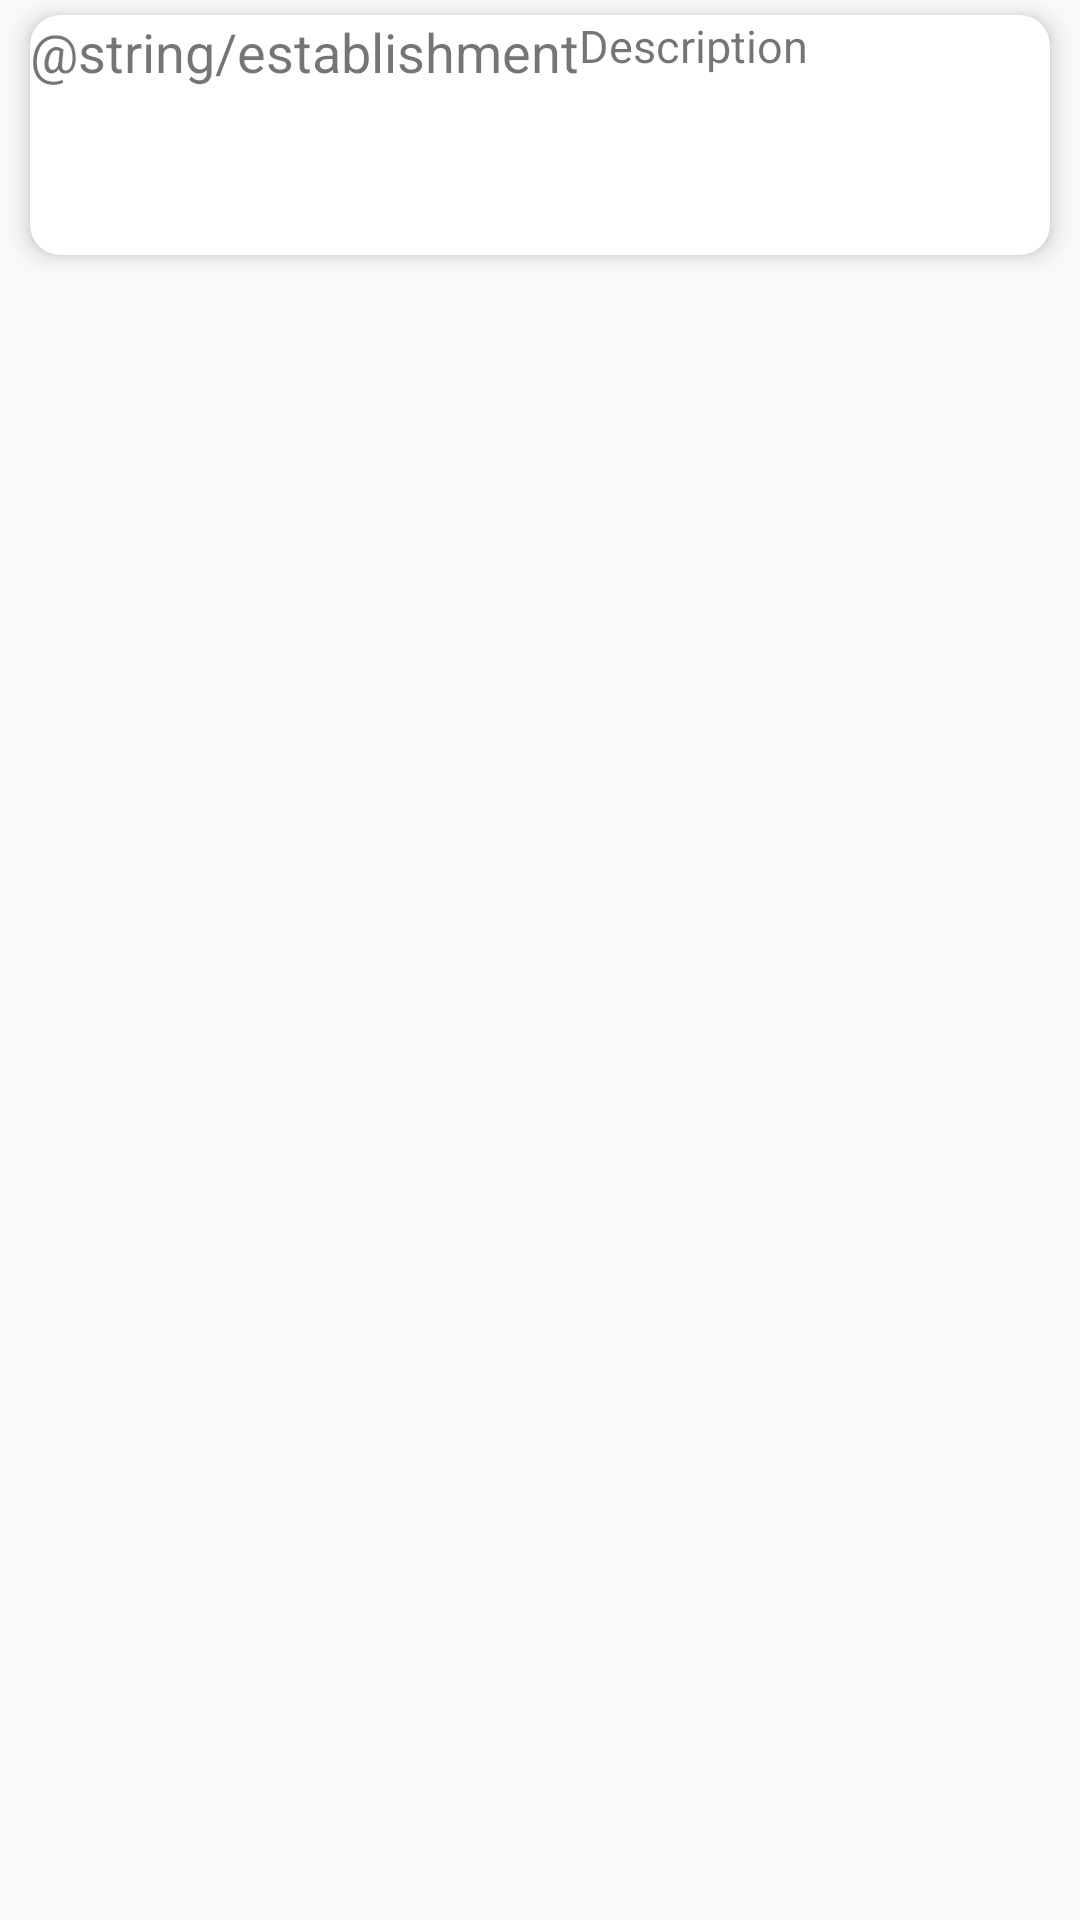

Produce the Android XML layout that renders to this screen, including the resource entries it uses.
<!-- AndroidManifest.xml: application theme AppTheme -->
<!-- res/layout/cardview_layout.xml -->
<?xml version="1.0" encoding="utf-8"?>
<LinearLayout xmlns:android="http://schemas.android.com/apk/res/android"
              android:layout_width="match_parent"
              android:layout_height="wrap_content"
              android:orientation="vertical">

    <android.support.v7.widget.CardView
        xmlns:card_view="http://schemas.android.com/apk/res-auto"
        android:id="@+id/card_view"
        android:layout_gravity="center"
        android:layout_width="match_parent"
        android:layout_height="80dp"
        android:layout_marginBottom="5dp"
        android:layout_marginEnd="10dp"
        android:layout_marginLeft="10dp"
        android:layout_marginRight="10dp"
        android:layout_marginStart="10dp"
        android:layout_marginTop="5dp"
        card_view:cardBackgroundColor="@color/white"
        card_view:cardCornerRadius="10dp"
        card_view:cardElevation="5dp">

        <LinearLayout
            android:layout_width="match_parent"
            android:layout_height="match_parent" >

            <TextView
                android:id="@+id/establishment"
                style="@style/TableCardsStyle"
                android:text="@string/establishment"
                android:textSize="18sp"/>

            <TextView
                android:id="@+id/description"
                style="@style/TableCardsStyle"
                android:text="@string/description_hint"
                android:textSize="15sp"/>
        </LinearLayout>

        

    </android.support.v7.widget.CardView>

</LinearLayout>
<!-- resources referenced by this layout -->
<resources>
  <color name="white">#FFFFFF</color>
  <string name="description_hint">Description</string>
  <style name="TableCardsStyle">
          <item name="android:layout_width">wrap_content</item>
          <item name="android:layout_height">wrap_content</item>
          <item name="android:textAllCaps">false</item>
          <item name="android:layout_gravity">start</item>
          <item name="android:layout_alignParentTop">true</item>
          <item name="android:layout_alignParentLeft">true</item>
          <item name="android:layout_alignParentStart">true</item>
      </style>
  <style name="AppTheme" parent="Theme.AppCompat.Light.DarkActionBar">
          
          <item name="colorPrimary">@color/colorPrimary</item>
          <item name="colorPrimaryDark">@color/colorPrimaryDark</item>
          <item name="colorAccent">@color/colorAccent</item>
      </style>
  <color name="colorPrimary">#008000</color>
  <color name="colorPrimaryDark">#004d00</color>
  <color name="colorAccent">#660000</color>
</resources>
